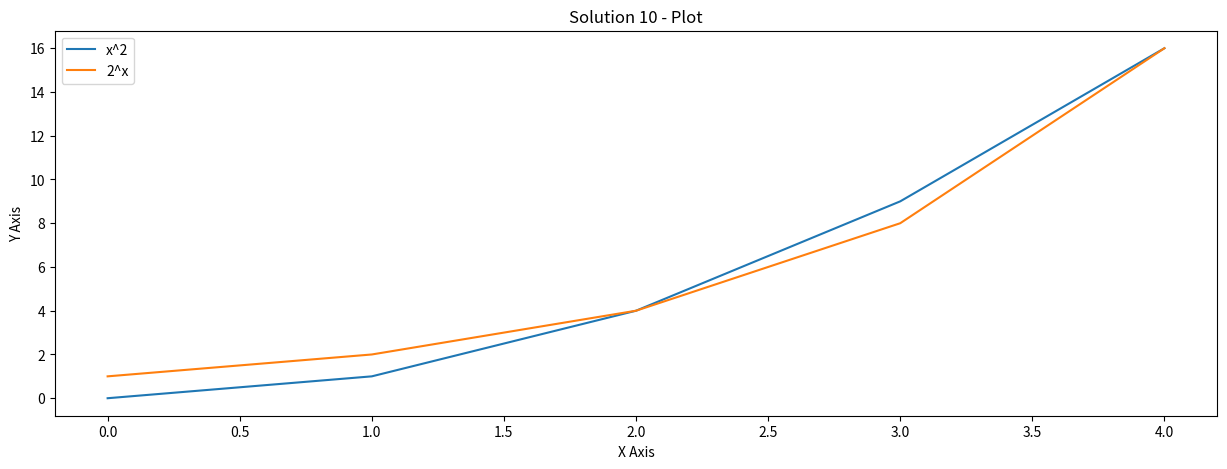

Recreate this plot in Python.
# [redacted]
#My program intends to plot functions x, x^2 and 2^x in the range 0, 1, 2, 3, 4 using matplotlib.
#Adaptation from python tutorials @www.docs.python.org and class tutorials using matplotlib.
import matplotlib.pyplot as pl
# Importing the plotting function as pl.
x = [i for i in range (5)]
y = [i**2 for i in x]
z = [2**i for i in x]
# Defining x, x^2 and 2^x in range (0,4).
pl.figure(figsize=(15,5))
# Defining figure size.
pl.plot(x, y)
pl.plot(x, z)
# Plot y and z on Y Axis versus x on the X axis.
pl.title('Solution 10 - Plot')
# Giving the graph a Title.
pl.xlabel('X Axis')
pl.ylabel('Y Axis')
# Labelling the Axes.
pl.legend(['x^2', '2^x'], loc=0)
# Giving the plots labels and locating the legend box at point in top left of screen.
pl.show()
# Outputting the plot.